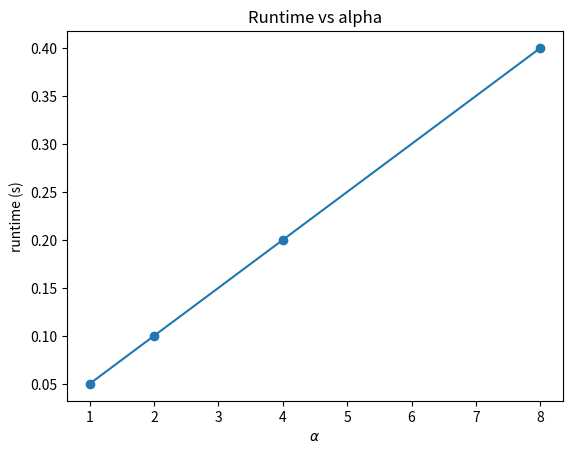

Write Python code to recreate this figure.
import time
import matplotlib.pyplot as plt

alphas = [1, 2, 4, 8]

def run(alpha: float) -> float:
    start = time.perf_counter()
    time.sleep(alpha * 0.05)
    return time.perf_counter() - start

runtimes = [run(a) for a in alphas]
for a, rt in zip(alphas, runtimes):
    print(f"alpha={a} runtime={rt:.3f} s")

plt.figure()
plt.plot(alphas, runtimes, marker='o')
plt.xlabel(r"$\alpha$")
plt.ylabel("runtime (s)")
plt.title("Runtime vs alpha")
plt.show()
